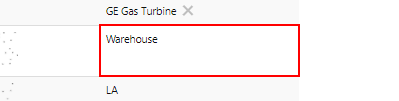
Workflow: ShortestPath

Step 1: get-text from the table cell in window 'Automation Challenge' (chrome.exe)
